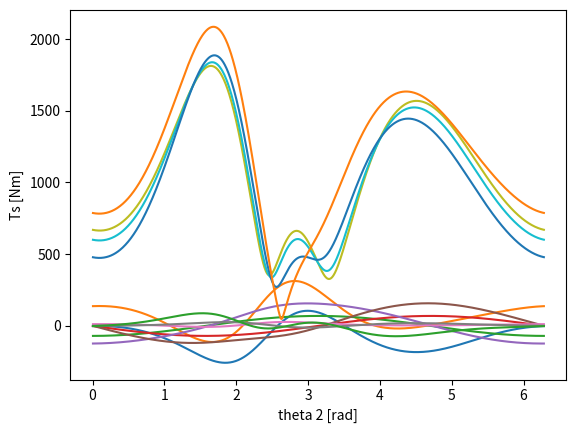

Write Python code to recreate this figure.
from scipy.optimize import fsolve
import math
import numpy as np
import matplotlib.pyplot as plt



resolution=1000
step=2*math.pi/resolution
r1=0.212725
r2=0.0508
r3=0.1825498
r4=0.244475
theta4=2.3911
theta2_dot=52.3599
d=1

m1=1
I1=1

m2=1
I2=1

m3=1
I3=1

mp=1

g=9.81
#variables
theta2=0
theta2s=[]


#incog
theta3=0
theta3_dot=0
theta3_doubledot=0
theta3_doubledots=[]

theta1=0    
theta1_dot=0    
theta1_doubledot=0
theta1_doubledots=[]

acg2x=[]
acg2y=[]

acg1x=[]
acg1y=[]

acg3x=[]
acg3y=[]

acgpx=[]
acgpy=[]

T=[]
F42=[]
F12=[]
F13=[]
F43=[]


def magnitud(x,y):
    return (x**2+y**2)**0.5

def displacement(p):
    theta3, theta1 = p
    return (r2*math.cos(theta2)-r4*math.cos(theta4)-r3*math.cos(theta3)+r1*math.cos(theta1), r2*math.sin(theta2)-r4*math.sin(theta4)-r3*math.sin(theta3)+r1*math.sin(theta1))

def velocity():
    sol=np.array([-r2*math.sin(theta2)*theta2_dot,r2*math.cos(theta2)*theta2_dot])
    equa=np.array([[-r3*math.sin(theta3),r1*math.sin(theta1)],[r3*math.cos(theta3),-r1*math.cos(theta1)]])
    X=np.linalg.inv(equa).dot(sol)
    return (X[0],X[1])

def acceleration():
    result1=-r2*math.cos(theta2)*theta1_dot**2 +r3*math.cos(theta3)*theta3_dot**2-r1*math.cos(theta1)*theta1_dot**2
    result2=-r2*math.sin(theta2)*theta1_dot**2 +r3*math.sin(theta3)*theta3_dot**2-r1*math.sin(theta1)*theta1_dot**2
    sol=np.array([result1,result2])
    equa=np.array([[-r3*math.sin(theta3),r1*math.sin(theta1)],[r3*math.cos(theta3),-r1*math.cos(theta1)]])
    X=np.linalg.inv(equa).dot(sol)
    return (X[0],X[1])
    


for i in range(resolution):
    theta2=theta2+step
    theta3, theta1 =  fsolve(displacement, (theta3,theta1))
    theta3_dot,theta1_dot=velocity()
    theta3_doubledot,theta1_doubledot=acceleration()
    theta2s.append(theta2)
    theta3_doubledots.append(theta3_doubledot)
    theta1_doubledots.append(theta1_doubledot)
    acg2x_o=-(r2/2)*(math.cos(theta2)*theta2_dot**2)
    acg2y_o=-(r2/2)*(math.sin(theta2)*theta2_dot**2)
    acg1x_o=2*acg2x_o-(r1/2)*(math.cos(theta1)*theta1_dot**2+theta1_doubledot*math.sin(theta1))
    acg1y_o=2*acg2y_o+(r1/2)*(-math.sin(theta1)*theta1_dot**2+theta1_doubledot*math.cos(theta1))
    acg3x_o=(-r3/2)*(math.cos(theta3)*theta3_dot**2+theta3_doubledot*math.sin(theta3))
    acg3y_o=(r3/2)*(-math.sin(theta3)*theta3_dot**2+theta3_doubledot*math.cos(theta3))
    acgpx_o=2*acg3x_o
    acgpy_o=2*acg3y_o

    acg2x.append(acg2x_o)
    acg2y.append(acg2y_o)
    acg1x.append(acg1x_o)
    acg1y.append(acg1y_o)
    acg3x.append(acg3x_o)
    acg3y.append(acg3y_o)
    acgpx.append(acgpx_o)
    acgpy.append(acgpy_o)
    

    row1=[0,1,-1,0,0,0,0,0,0]
    row2=[0,0,0,1,-1,0,0,0,0]
    row3=[1,0,r2*math.sin(theta2),0,-r2*math.cos(theta2),0,0,0,0]
    row4=[0,0,1,0,0,-1,0,0,0]
    row5=[0,0,0,0,1,0,1,0,0]
    row6=[0,0,-r1*math.sin(theta1),0,r1*math.cos(theta1),0,0,0,0]
    row7=[0,0,0,0,0,1,0,1,0]
    row8=[0,0,0,0,0,0,-1,0,1]
    row9=[0,0,0,0,0,-r3*math.sin(theta3),-r3*math.cos(theta3),0,0]
    lastsol=I3*theta3_doubledot+r3*mp*acgpx_o*math.sin(theta3)+mp*acgpy_o*r3*math.cos(theta3)+r3*0.5*m3*g*math.cos(theta3)+r3*mp*g*math.cos(theta3)-270*(r3*math.sin(theta3)+d)
    sol_vector=[m2*acg2x_o,m2*acg2y_o+m2*g,m2*g*0.5*r2*math.cos(theta2),m1*acg1x_o,m1*acg1y_o+m1*g,I1*theta1_doubledot+m1*g*r1*0.5*math.cos(theta1),m3*acg3x_o+mp*acgpx_o+270,m3*acg3y_o+mp*acgpy_o+(m3+mp)*g,lastsol]
    solutionVector=np.array(sol_vector)
    equations=np.array([row1,row2,row3,row4,row5,row6,row7,row8,row9])
    Ts,F42x,F12x,F42y,F12y,F13x,F13y,F43x,F43y=np.linalg.inv(equations).dot(solutionVector)
    T.append(Ts)
    F42.append(magnitud(F42x,F42y))
    F12.append(magnitud(F12x,F12y))
    F13.append(magnitud(F13x,F13y))
    F43.append(magnitud(F43x,F43y))






    

plt.xlabel("theta 2 [rad]")
plt.plot(theta2s,theta1_doubledots)
plt.ylabel("alpha 1 [rad/s^2]")
plt.show()

plt.plot(theta2s,theta3_doubledots)
plt.ylabel("alpha 3 [rad/s^2]")
plt.xlabel("theta 2 [rad]")
plt.show()

plt.plot(theta2s,acg2x)
plt.ylabel("acg2x [m/s^2]")
plt.xlabel("theta 2 [rad]")
plt.show()

plt.plot(theta2s,acg2y)
plt.ylabel("acg2y [m/s^2]")
plt.xlabel("theta 2 [rad]")
plt.show()

plt.plot(theta2s,acg1x)
plt.ylabel("acg1x [m/s^2]")
plt.xlabel("theta 2 [rad]")
plt.show()

plt.plot(theta2s,acg1y)
plt.ylabel("acg1y [m/s^2]")
plt.xlabel("theta 2 [rad]")
plt.show()

plt.plot(theta2s,acg3x)
plt.ylabel("acg3x [m/s^2]")
plt.xlabel("theta 2 [rad]")
plt.show()

plt.plot(theta2s,acg3y)
plt.ylabel("acg3y [m/s^2]")
plt.xlabel("theta 2 [rad]")
plt.show()

plt.plot(theta2s,F42)
plt.ylabel("F42 [N]")
plt.xlabel("theta 2 [rad]")
plt.show()

plt.plot(theta2s,F12)
plt.ylabel("F12 [N]")
plt.xlabel("theta 2 [rad]")
plt.show()

plt.plot(theta2s,F13)
plt.ylabel("F13 [N]")
plt.xlabel("theta 2 [rad]")
plt.show()

plt.plot(theta2s,F43)
plt.ylabel("F43 [N]")
plt.xlabel("theta 2 [rad]")
plt.show()


plt.plot(theta2s,T)
plt.ylabel("Ts [Nm]")
plt.xlabel("theta 2 [rad]")
plt.show()















